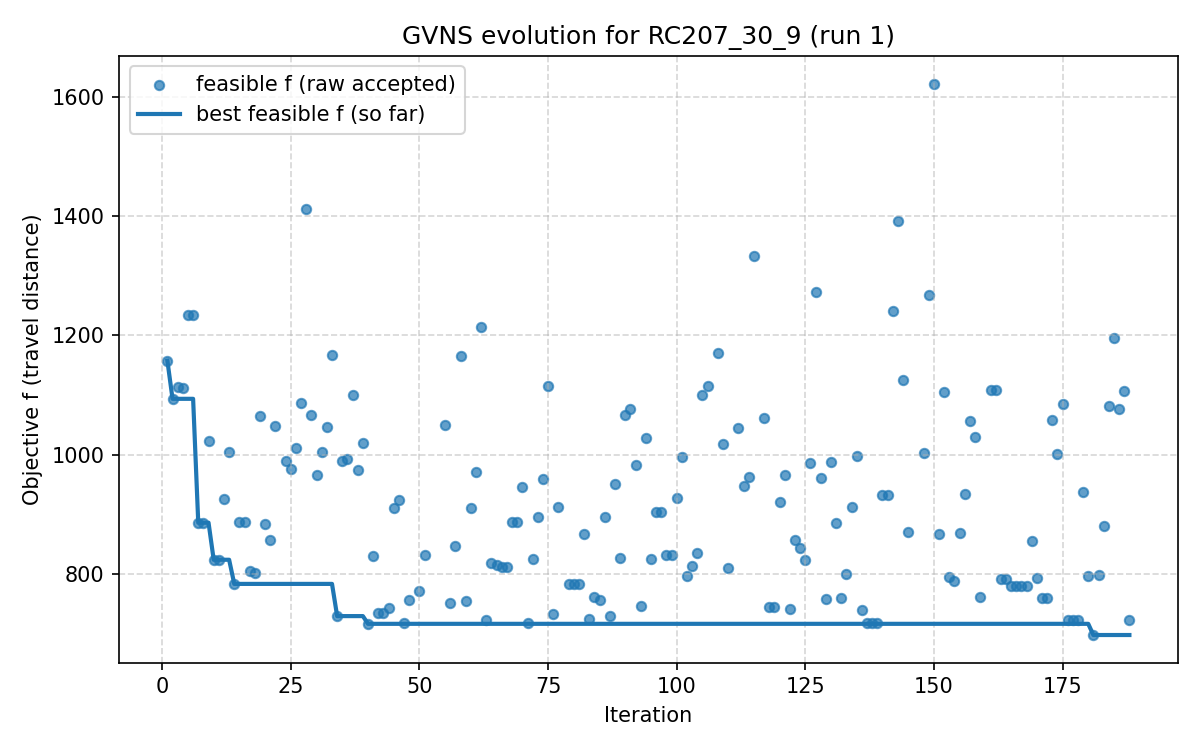

The data file committed next to this chart (first rows):
iter, F, f, PenT, PenH, PenS, elapsed
1, 1158, 1158, 0.0, 0.0, 0, 2.384185791015625e-06
2, 1094, 1094, 0.0, 0.0, 0, 16.67
3, 1113, 1113, 0.0, 0.0, 0, 23.1
4, 1112, 1112, 0.0, 0.0, 0, 35.64
5, 1234, 1234, 0.0, 0.0, 0, 39.33
6, 1234, 1234, 0.0, 0.0, 0, 39.38
7, 886.2, 886.2, 0.0, 0.0, 0, 39.45
8, 886.2, 886.2, 0.0, 0.0, 0, 51.94
9, 1023, 1023, 0.0, 0.0, 0, 52.04
10, 824.1, 824.1, 0.0, 0.0, 0, 60.02
11, 824.1, 824.1, 0.0, 0.0, 0, 65.68
12, 926.7, 926.7, 0.0, 0.0, 0, 65.95
13, 1005, 1005, 0.0, 0.0, 0, 66.09
14, 783.7, 783.7, 0.0, 0.0, 0, 69.39
15, 887.5, 887.5, 0.0, 0.0, 0, 71.17
16, 887.5, 887.5, 0.0, 0.0, 0, 83.25
17, 805.8, 805.8, 0.0, 0.0, 0, 83.32
18, 801.2, 801.2, 0.0, 0.0, 0, 105.7
19, 1066, 1066, 0.0, 0.0, 0, 121.1
20, 883.4, 883.4, 0.0, 0.0, 0, 131.5
21, 857, 857, 0.0, 0.0, 0, 136.4
22, 1048, 1048, 0.0, 0.0, 0, 144.5
23, 1381, 1343, 779.1, 0.0, 0, 152.3
24, 990, 990, 0.0, 0.0, 0, 152.4
25, 976.3, 976.3, 0.0, 0.0, 0, 165.4
26, 1012, 1012, 0.0, 0.0, 0, 178
27, 1088, 1088, 0.0, 0.0, 0, 186.2
28, 1413, 1413, 0.0, 0.0, 0, 196.1
29, 1067, 1067, 0.0, 0.0, 0, 196.2
30, 966.5, 966.5, 0.0, 0.0, 0, 203
31, 1005, 1005, 0.0, 0.0, 0, 212.1
32, 1047, 1047, 0.0, 0.0, 0, 230.1
33, 1167, 1167, 0.0, 0.0, 0, 230.3
34, 729.7, 729.7, 0.0, 0.0, 0, 231.1
35, 990.1, 990.1, 0.0, 0.0, 0, 240.5
36, 993.4, 993.4, 0.0, 0.0, 0, 249.1
37, 1100, 1100, 0.0, 0.0, 0, 249.2
38, 974.5, 974.5, 0.0, 0.0, 0, 249.2
39, 1020, 1020, 0.0, 0.0, 0, 256.8
40, 716.8, 716.8, 0.0, 0.0, 0, 264.4
41, 831.2, 831.2, 0.0, 0.0, 0, 276.3
42, 734.4, 734.4, 0.0, 0.0, 0, 280.3
43, 734.4, 734.4, 0.0, 0.0, 0, 288.6
44, 742.5, 742.5, 0.0, 0.0, 0, 288.8
45, 910.5, 910.5, 0.0, 0.0, 0, 294
46, 924.8, 924.8, 0.0, 0.0, 0, 298.5
47, 718, 718, 0.0, 0.0, 0, 310.8
48, 757.4, 757.4, 0.0, 0.0, 0, 317.8
49, 1017, 1017, 86.0, 0.0, 0, 328.3
50, 771.2, 771.2, 0.0, 0.0, 0, 328.8
51, 832.6, 832.6, 0.0, 0.0, 0, 336.1
52, 1019, 1019, 232.8, 0.0, 0, 344.7
53, 836.3, 835.4, 232.8, 0.0, 0, 344.9
54, 808.7, 807.7, 232.8, 0.0, 0, 351.9
55, 1050, 1050, 0.0, 0.0, 0, 356.7
56, 751.5, 751.5, 0.0, 0.0, 0, 357.1
57, 847.9, 847.9, 0.0, 0.0, 0, 368.3
58, 1166, 1166, 0.0, 0.0, 0, 382.2
59, 755, 755, 0.0, 0.0, 0, 384
60, 910.1, 910.1, 0.0, 0.0, 0, 388.6
... 128 more rows
